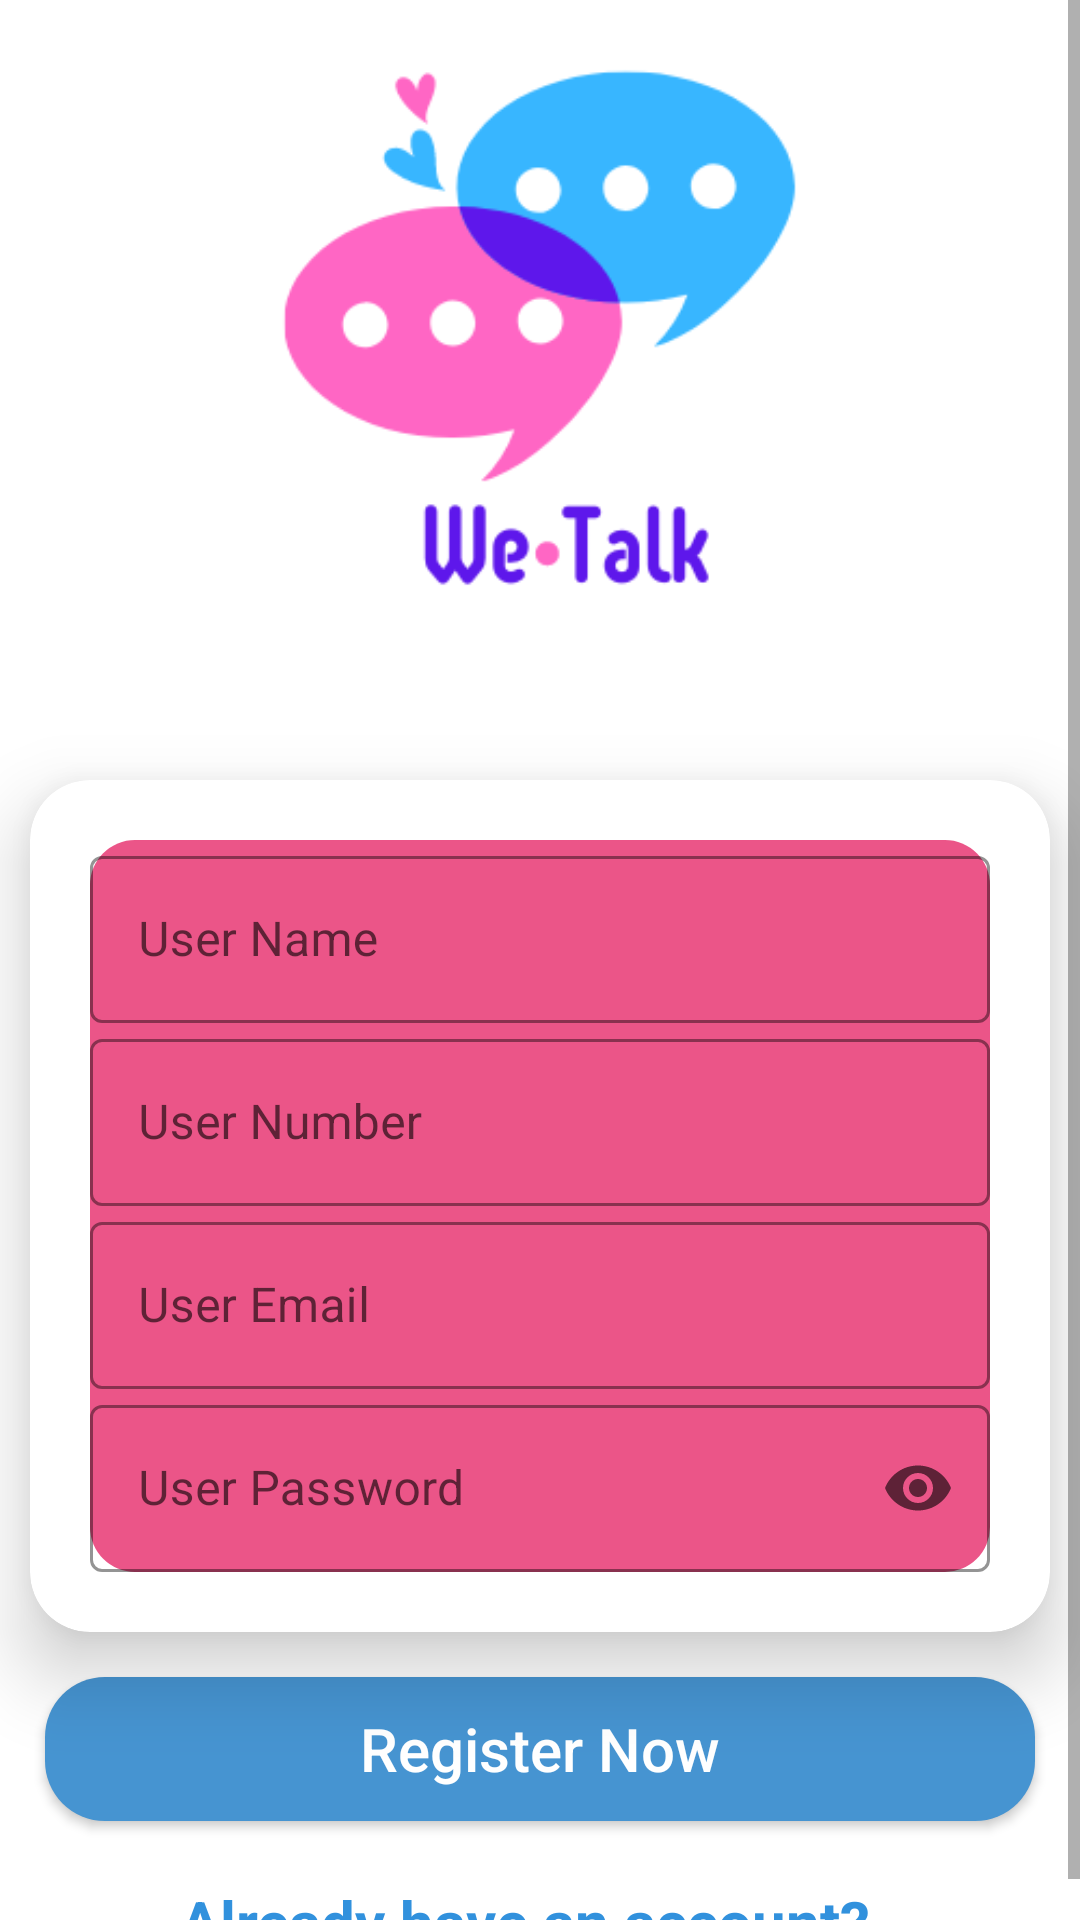

Produce the Android XML layout that renders to this screen, including the resource entries it uses.
<!-- AndroidManifest.xml: application theme Theme.WeTalk -->
<!-- res/layout/activity_register.xml -->
<?xml version="1.0" encoding="utf-8"?>
<androidx.constraintlayout.widget.ConstraintLayout xmlns:android="http://schemas.android.com/apk/res/android"
    xmlns:tools="http://schemas.android.com/tools"
    android:layout_width="match_parent"
    android:layout_height="match_parent"

    xmlns:app="http://schemas.android.com/apk/res-auto"
    tools:context=".Activites.RegisterActivity">

    <ScrollView
        android:layout_width="match_parent"
        android:layout_height="match_parent"
        >

        <androidx.constraintlayout.widget.ConstraintLayout
            android:layout_width="match_parent"
            android:layout_height="match_parent"
            android:orientation="vertical"
            >
            <ImageView
                android:id="@+id/logo"
                android:layout_width="match_parent"
                android:layout_height="250dp"
                android:src="@drawable/log"
                android:scaleType="centerCrop"
                app:layout_constraintTop_toTopOf="parent"
                />

            <androidx.cardview.widget.CardView
                android:id="@+id/card_view"
                android:layout_width="match_parent"
                android:layout_height="wrap_content"
                app:layout_constraintStart_toStartOf="parent"
                app:layout_constraintEnd_toEndOf="parent"
                app:layout_constraintTop_toBottomOf="@id/logo"
                android:layout_margin="10dp"
                app:cardElevation="15dp"
                app:cardCornerRadius="20dp"
                app:cardPreventCornerOverlap="true"
                >

                <LinearLayout
                    android:layout_width="match_parent"
                    android:layout_height="wrap_content"
                    android:orientation="vertical"
                    android:layout_margin="20dp"
                    android:background="@drawable/btn_back"
                    >
                    <com.google.android.material.textfield.TextInputLayout

                        android:layout_width="match_parent"
                        android:layout_height="wrap_content"
                        android:hint="User Name"
                        app:hintTextColor="@color/white"
                        app:boxStrokeColor="@color/black"
                        app:endIconMode="clear_text"
                        style="@style/Widget.MaterialComponents.TextInputLayout.OutlinedBox">

                        <com.google.android.material.textfield.TextInputEditText
                            android:id="@+id/user_text"
                            android:layout_width="match_parent"
                            android:layout_height="wrap_content"
                            android:inputType="text"
                            />

                    </com.google.android.material.textfield.TextInputLayout>

                    <com.google.android.material.textfield.TextInputLayout

                        android:layout_width="match_parent"
                        android:layout_height="wrap_content"
                        android:hint="User Number"
                        app:hintTextColor="@color/white"
                        app:boxStrokeColor="@color/black"
                        app:endIconMode="clear_text"
                        style="@style/Widget.MaterialComponents.TextInputLayout.OutlinedBox">

                        <com.google.android.material.textfield.TextInputEditText
                            android:id="@+id/user_number"
                            android:layout_width="match_parent"
                            android:layout_height="wrap_content"
                            android:inputType="number"
                            />

                    </com.google.android.material.textfield.TextInputLayout>

                    <com.google.android.material.textfield.TextInputLayout

                        android:layout_width="match_parent"
                        android:layout_height="wrap_content"
                        android:hint="User Email"
                        app:hintTextColor="@color/white"
                        app:boxStrokeColor="@color/black"
                        app:endIconMode="clear_text"
                        style="@style/Widget.MaterialComponents.TextInputLayout.OutlinedBox">

                        <com.google.android.material.textfield.TextInputEditText
                            android:id="@+id/user_email"
                            android:layout_width="match_parent"
                            android:layout_height="wrap_content"
                            android:inputType="textEmailAddress"
                            />

                    </com.google.android.material.textfield.TextInputLayout>

                    <com.google.android.material.textfield.TextInputLayout

                        android:layout_width="match_parent"
                        android:layout_height="wrap_content"
                        android:hint="User Password"
                        app:hintTextColor="@color/white"
                        app:boxStrokeColor="@color/black"
                        app:endIconMode="password_toggle"
                        style="@style/Widget.MaterialComponents.TextInputLayout.OutlinedBox">

                        <com.google.android.material.textfield.TextInputEditText
                            android:id="@+id/user_password"
                            android:layout_width="match_parent"
                            android:layout_height="wrap_content"
                            android:inputType="textPassword"
                            />

                    </com.google.android.material.textfield.TextInputLayout>


                </LinearLayout>

            </androidx.cardview.widget.CardView>

            <androidx.appcompat.widget.AppCompatButton
                android:id="@+id/register_btn"
                android:layout_width="match_parent"
                android:layout_height="wrap_content"
                app:layout_constraintEnd_toEndOf="parent"
                app:layout_constraintTop_toBottomOf="@id/card_view"
                android:layout_margin="15dp"
                android:background="@drawable/sub_btn"
                android:text="Register Now"
                android:textSize="20dp"
                android:textColor="@color/white"
                android:textAllCaps="false"
                />
            <TextView
                android:id="@+id/have_text"
                android:layout_width="wrap_content"
                android:layout_height="wrap_content"
                android:text="Already have an account?"
                android:textSize="20dp"
                android:textStyle="bold"
                android:textColor="#3191DD"
                android:layout_marginRight="70dp"
                android:layout_marginTop="20dp"
                app:layout_constraintEnd_toEndOf="parent"
                app:layout_constraintTop_toBottomOf="@id/register_btn"
                />

        </androidx.constraintlayout.widget.ConstraintLayout>

    </ScrollView>



</androidx.constraintlayout.widget.ConstraintLayout>
<!-- resources referenced by this layout -->
<resources>
  <color name="black">#EB5588</color>
  <color name="white">#FFFFFFFF</color>
  <!-- drawable btn_back (drawable) -->
  <?xml version="1.0" encoding="utf-8"?>
  <shape xmlns:android="http://schemas.android.com/apk/res/android">
  
      <solid android:color="#EB5588" />
  
  
      <corners android:radius="15dp"/>
  
  </shape>
  <!-- drawable log: png bitmap (drawable, 15091 bytes) -->
  <!-- drawable sub_btn (drawable) -->
  <?xml version="1.0" encoding="utf-8"?>
  <shape xmlns:android="http://schemas.android.com/apk/res/android">
     <solid android:color="#4694D1"/>
      <corners android:radius="20dp"/>
  </shape>
  <style name="Theme.WeTalk" parent="Theme.MaterialComponents.DayNight.NoActionBar">
          
          <item name="colorPrimary">@color/purple_500</item>
          <item name="colorPrimaryVariant">#EB5588</item>
          <item name="colorOnPrimary">@color/white</item>
          
          <item name="colorSecondary">@color/teal_200</item>
          <item name="colorSecondaryVariant">@color/teal_700</item>
          <item name="colorOnSecondary">@color/black</item>
          
          <item name="android:statusBarColor" tools:targetApi="l">?attr/colorPrimaryVariant</item>
          
      </style>
  <color name="purple_500">#FF6200EE</color>
  <color name="teal_200">#FF03DAC5</color>
  <color name="teal_700">#FF018786</color>
</resources>
